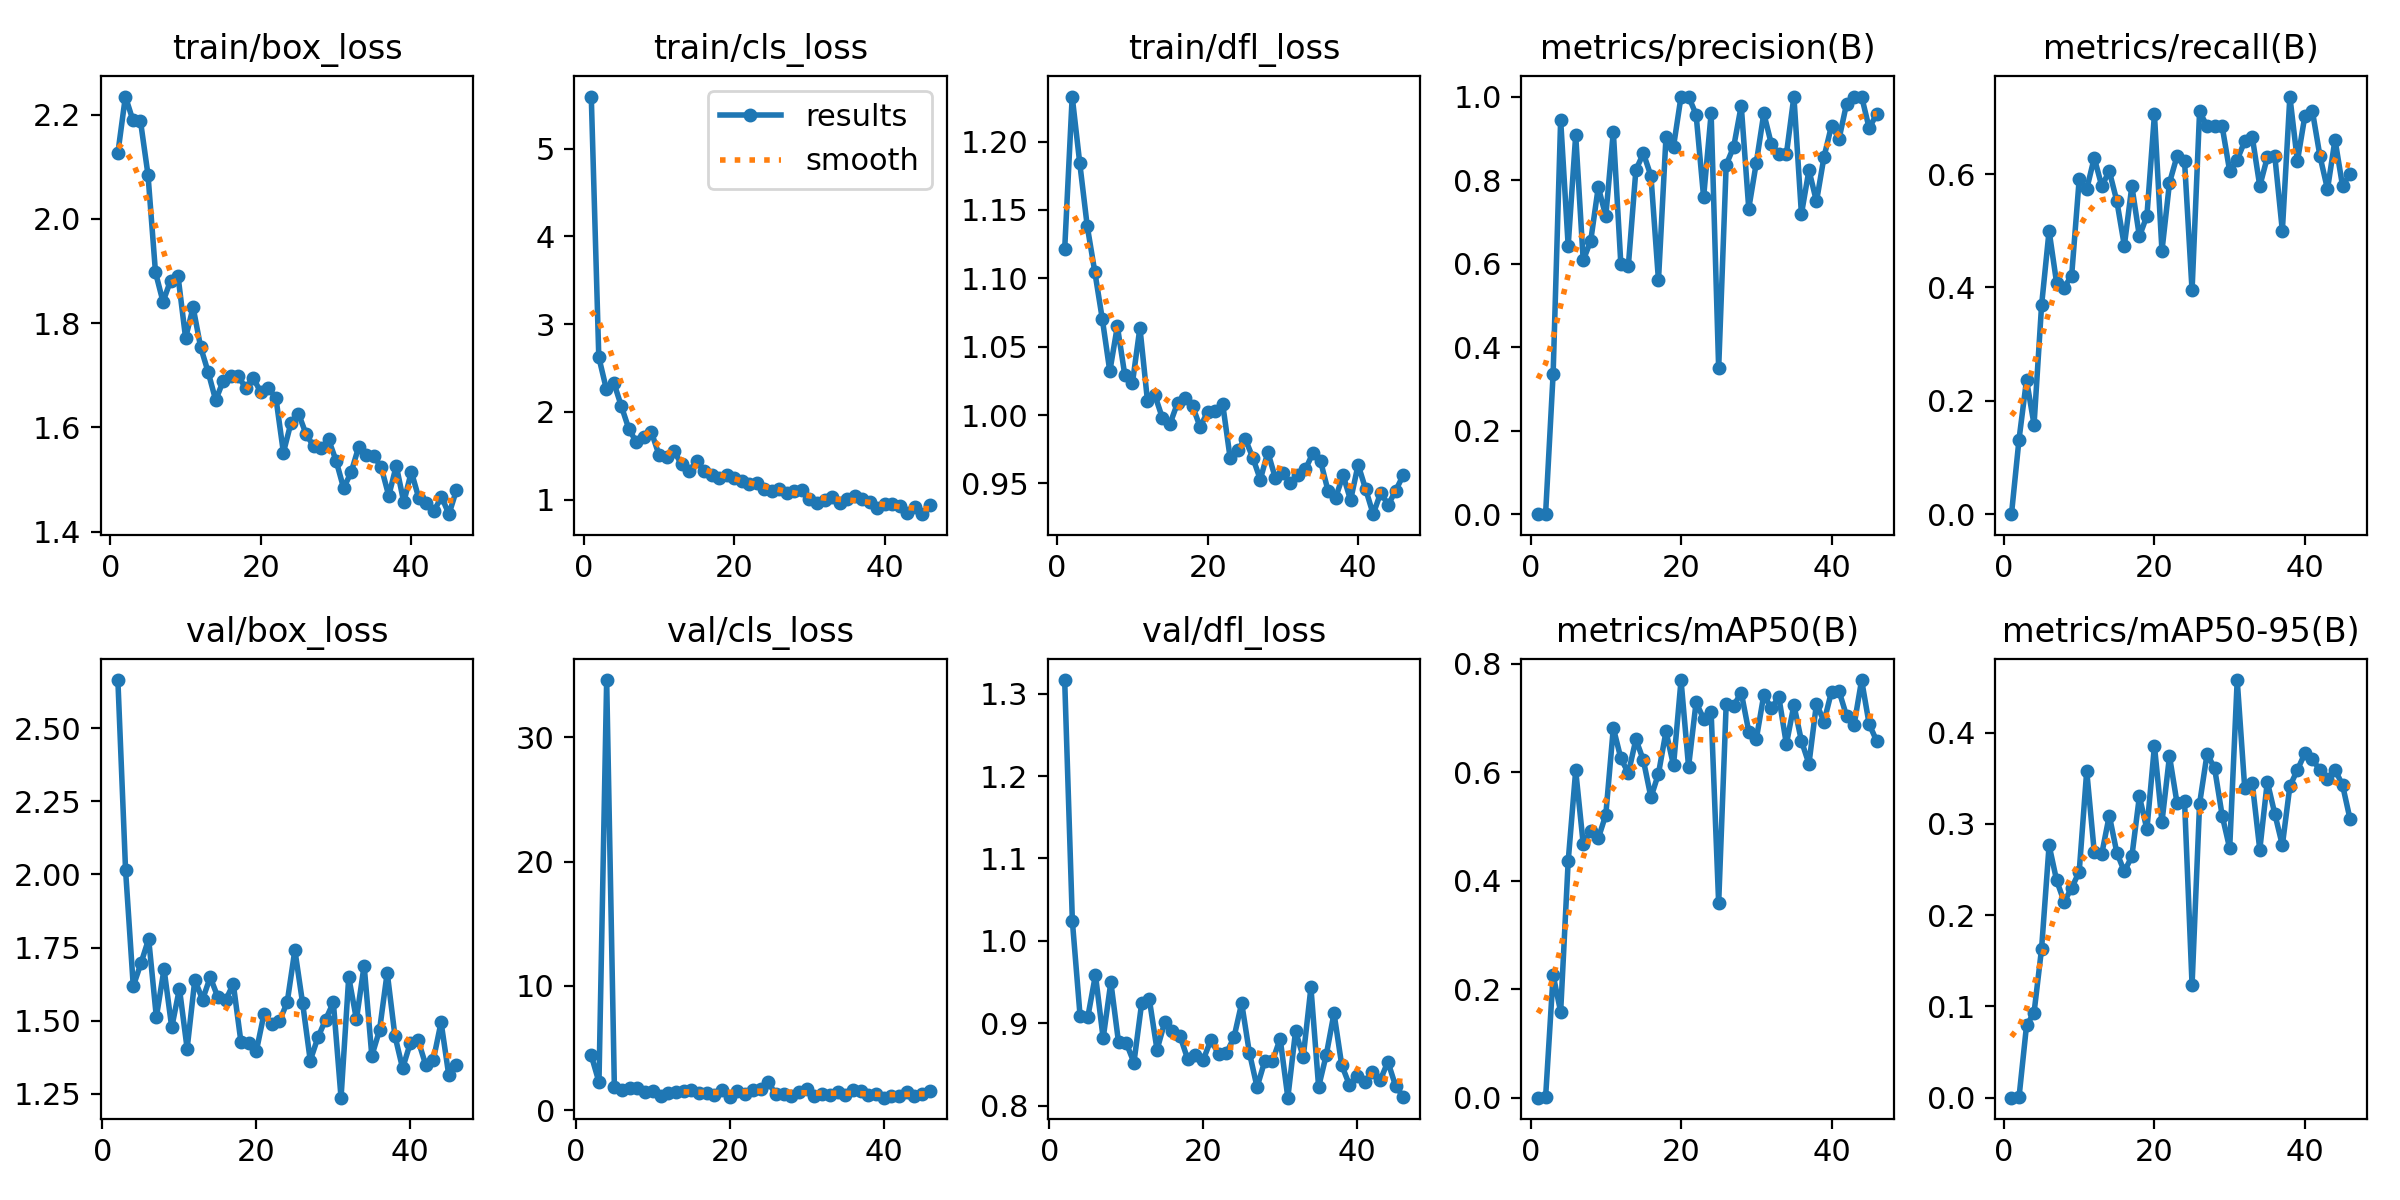

The file beside this chart, header and first rows:
epoch, train/box_loss, train/cls_loss, train/dfl_loss, metrics/precision(B), metrics/recall(B), metrics/mAP50(B), metrics/mAP50-95(B), val/box_loss, val/cls_loss, val/dfl_loss, lr/pg0, lr/pg1, lr/pg2
1, 2.127, 5.592, 1.121, 0, 0, 0, 0, nan, nan, nan, 0.0006639, 0.0006639, 0.0006639
2, 2.235, 2.623, 1.233, 0.00092, 0.1316, 0.00083, 0.00029, 2.665, 4.413, 1.316, 0.001324, 0.001324, 0.001324
3, 2.189, 2.26, 1.184, 0.3357, 0.2368, 0.2263, 0.07911, 2.015, 2.276, 1.024, 0.001977, 0.001977, 0.001977
4, 2.188, 2.33, 1.138, 0.9444, 0.1579, 0.1581, 0.09308, 1.618, 34.59, 0.9093, 0.00197, 0.00197, 0.00197
5, 2.085, 2.063, 1.105, 0.6425, 0.3684, 0.4355, 0.1632, 1.696, 1.917, 0.9075, 0.00197, 0.00197, 0.00197
6, 1.897, 1.803, 1.07, 0.9078, 0.5, 0.6033, 0.2767, 1.78, 1.619, 0.9587, 0.00196, 0.00196, 0.00196
7, 1.841, 1.653, 1.032, 0.6076, 0.4078, 0.4673, 0.2382, 1.512, 1.839, 0.882, 0.00195, 0.00195, 0.00195
8, 1.882, 1.708, 1.065, 0.655, 0.3999, 0.4916, 0.2147, 1.676, 1.84, 0.95, 0.001941, 0.001941, 0.001941
9, 1.89, 1.766, 1.029, 0.7831, 0.421, 0.478, 0.2299, 1.477, 1.493, 0.877, 0.001931, 0.001931, 0.001931
10, 1.772, 1.51, 1.023, 0.7138, 0.591, 0.5214, 0.2476, 1.609, 1.574, 0.8763, 0.001921, 0.001921, 0.001921
11, 1.83, 1.488, 1.064, 0.9159, 0.5735, 0.6815, 0.3582, 1.404, 1.189, 0.8526, 0.001911, 0.001911, 0.001911
12, 1.754, 1.551, 1.011, 0.5989, 0.6287, 0.6256, 0.2694, 1.64, 1.408, 0.9242, 0.001901, 0.001901, 0.001901
13, 1.706, 1.403, 1.014, 0.5954, 0.5789, 0.598, 0.2673, 1.572, 1.513, 0.9293, 0.001891, 0.001891, 0.001891
14, 1.652, 1.326, 0.9977, 0.8244, 0.6053, 0.6605, 0.3093, 1.649, 1.598, 0.868, 0.001881, 0.001881, 0.001881
15, 1.689, 1.435, 0.9936, 0.8639, 0.5526, 0.6217, 0.2686, 1.58, 1.65, 0.9015, 0.001871, 0.001871, 0.001871
16, 1.698, 1.329, 1.009, 0.81, 0.4737, 0.5535, 0.2479, 1.57, 1.421, 0.8914, 0.001861, 0.001861, 0.001861
17, 1.698, 1.283, 1.012, 0.56, 0.5789, 0.5971, 0.2645, 1.625, 1.403, 0.8845, 0.001852, 0.001852, 0.001852
18, 1.675, 1.249, 1.006, 0.903, 0.4901, 0.675, 0.3303, 1.425, 1.238, 0.8563, 0.001842, 0.001842, 0.001842
19, 1.694, 1.275, 0.9913, 0.8802, 0.5263, 0.6123, 0.2942, 1.423, 1.617, 0.8613, 0.001832, 0.001832, 0.001832
20, 1.667, 1.24, 1.002, 1, 0.7053, 0.7694, 0.3856, 1.397, 1.097, 0.8557, 0.001822, 0.001822, 0.001822
21, 1.675, 1.215, 1.003, 1, 0.4646, 0.6101, 0.3022, 1.524, 1.579, 0.8799, 0.001812, 0.001812, 0.001812
22, 1.657, 1.182, 1.008, 0.9569, 0.5847, 0.7287, 0.3743, 1.487, 1.298, 0.8628, 0.001802, 0.001802, 0.001802
23, 1.552, 1.19, 0.9683, 0.7589, 0.6316, 0.6984, 0.3231, 1.499, 1.665, 0.8637, 0.001792, 0.001792, 0.001792
24, 1.608, 1.124, 0.9741, 0.9595, 0.6229, 0.7108, 0.3253, 1.562, 1.698, 0.883, 0.001782, 0.001782, 0.001782
25, 1.627, 1.103, 0.9826, 0.3489, 0.3948, 0.3581, 0.1235, 1.742, 2.256, 0.9246, 0.001772, 0.001772, 0.001772
26, 1.587, 1.119, 0.9689, 0.8363, 0.7105, 0.7254, 0.3222, 1.561, 1.289, 0.8646, 0.001762, 0.001762, 0.001762
27, 1.564, 1.076, 0.9529, 0.88, 0.6842, 0.7224, 0.3771, 1.364, 1.335, 0.8228, 0.001752, 0.001752, 0.001752
28, 1.56, 1.099, 0.9729, 0.978, 0.6842, 0.7468, 0.3609, 1.443, 1.158, 0.8543, 0.001743, 0.001743, 0.001743
29, 1.577, 1.107, 0.9539, 0.7318, 0.6842, 0.6749, 0.3092, 1.504, 1.519, 0.8541, 0.001733, 0.001733, 0.001733
30, 1.536, 1.008, 0.9574, 0.8411, 0.6053, 0.6608, 0.2733, 1.563, 1.696, 0.8816, 0.001723, 0.001723, 0.001723
31, 1.483, 0.9608, 0.9505, 0.9596, 0.6255, 0.7425, 0.4577, 1.237, 1.171, 0.8099, 0.001713, 0.001713, 0.001713
32, 1.514, 0.996, 0.9564, 0.8865, 0.6579, 0.7177, 0.3393, 1.649, 1.321, 0.8905, 0.001703, 0.001703, 0.001703
33, 1.562, 1.027, 0.9604, 0.8634, 0.6657, 0.7383, 0.3449, 1.505, 1.251, 0.8593, 0.001693, 0.001693, 0.001693
34, 1.547, 0.9587, 0.9725, 0.8617, 0.5789, 0.6515, 0.2717, 1.689, 1.504, 0.9436, 0.001683, 0.001683, 0.001683
35, 1.545, 1.008, 0.9664, 1, 0.6296, 0.7237, 0.3463, 1.38, 1.266, 0.823, 0.001673, 0.001673, 0.001673
36, 1.523, 1.046, 0.9447, 0.7186, 0.6316, 0.6576, 0.311, 1.467, 1.649, 0.8621, 0.001663, 0.001663, 0.001663
37, 1.469, 1.006, 0.9394, 0.8238, 0.5, 0.6152, 0.2767, 1.664, 1.529, 0.9124, 0.001654, 0.001654, 0.001654
38, 1.526, 0.9777, 0.9561, 0.7488, 0.7368, 0.7264, 0.3414, 1.448, 1.24, 0.8495, 0.001644, 0.001644, 0.001644
39, 1.456, 0.9061, 0.9378, 0.8554, 0.6228, 0.693, 0.3592, 1.337, 1.343, 0.8255, 0.001634, 0.001634, 0.001634
40, 1.515, 0.9442, 0.9638, 0.9304, 0.7032, 0.7486, 0.3775, 1.423, 1.023, 0.8364, 0.001624, 0.001624, 0.001624
41, 1.464, 0.9481, 0.9459, 0.8988, 0.7105, 0.7494, 0.3707, 1.434, 1.149, 0.829, 0.001614, 0.001614, 0.001614
42, 1.455, 0.9267, 0.9276, 0.9827, 0.6316, 0.7036, 0.3589, 1.349, 1.14, 0.8409, 0.001604, 0.001604, 0.001604
43, 1.438, 0.8445, 0.9432, 1, 0.5733, 0.6871, 0.3496, 1.366, 1.446, 0.8309, 0.001594, 0.001594, 0.001594
44, 1.467, 0.9144, 0.9344, 1, 0.6607, 0.7698, 0.3595, 1.495, 1.171, 0.8535, 0.001584, 0.001584, 0.001584
45, 1.433, 0.8333, 0.9449, 0.9243, 0.5789, 0.6886, 0.3427, 1.313, 1.339, 0.8243, 0.001574, 0.001574, 0.001574
46, 1.48, 0.9365, 0.9562, 0.958, 0.6001, 0.6576, 0.3052, 1.347, 1.53, 0.8111, 0.001564, 0.001564, 0.001564
